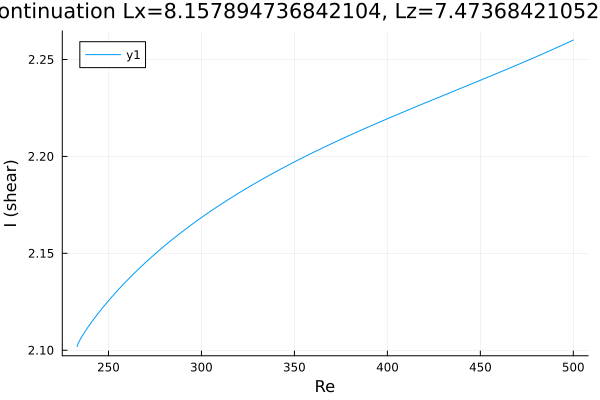

The data file committed next to this chart (first rows):
Re, shear
233.2, 2.102
233.2, 2.102
233.2, 2.102
233.2, 2.102
233.2, 2.102
233.2, 2.102
233.2, 2.102
233.2, 2.102
233.2, 2.102
233.2, 2.102
233.2, 2.102
233.6, 2.103
235, 2.106
236.4, 2.108
237.8, 2.11
239.3, 2.112
240.7, 2.114
242.1, 2.116
243.5, 2.118
244.9, 2.12
246.3, 2.121
247.7, 2.123
249.2, 2.125
250.6, 2.126
252, 2.128
253.4, 2.129
254.8, 2.131
256.2, 2.132
257.6, 2.134
259.1, 2.135
260.5, 2.136
261.9, 2.138
263.3, 2.139
264.7, 2.141
266.1, 2.142
267.5, 2.143
269, 2.144
270.4, 2.146
271.8, 2.147
273.2, 2.148
274.6, 2.149
276, 2.15
277.4, 2.152
278.9, 2.153
280.3, 2.154
281.7, 2.155
283.1, 2.156
284.5, 2.157
285.9, 2.158
287.3, 2.159
288.8, 2.16
290.2, 2.162
291.6, 2.163
293, 2.164
294.4, 2.165
295.8, 2.166
297.2, 2.167
298.1, 2.167
298.7, 2.168
299.1, 2.168
... 162 more rows
